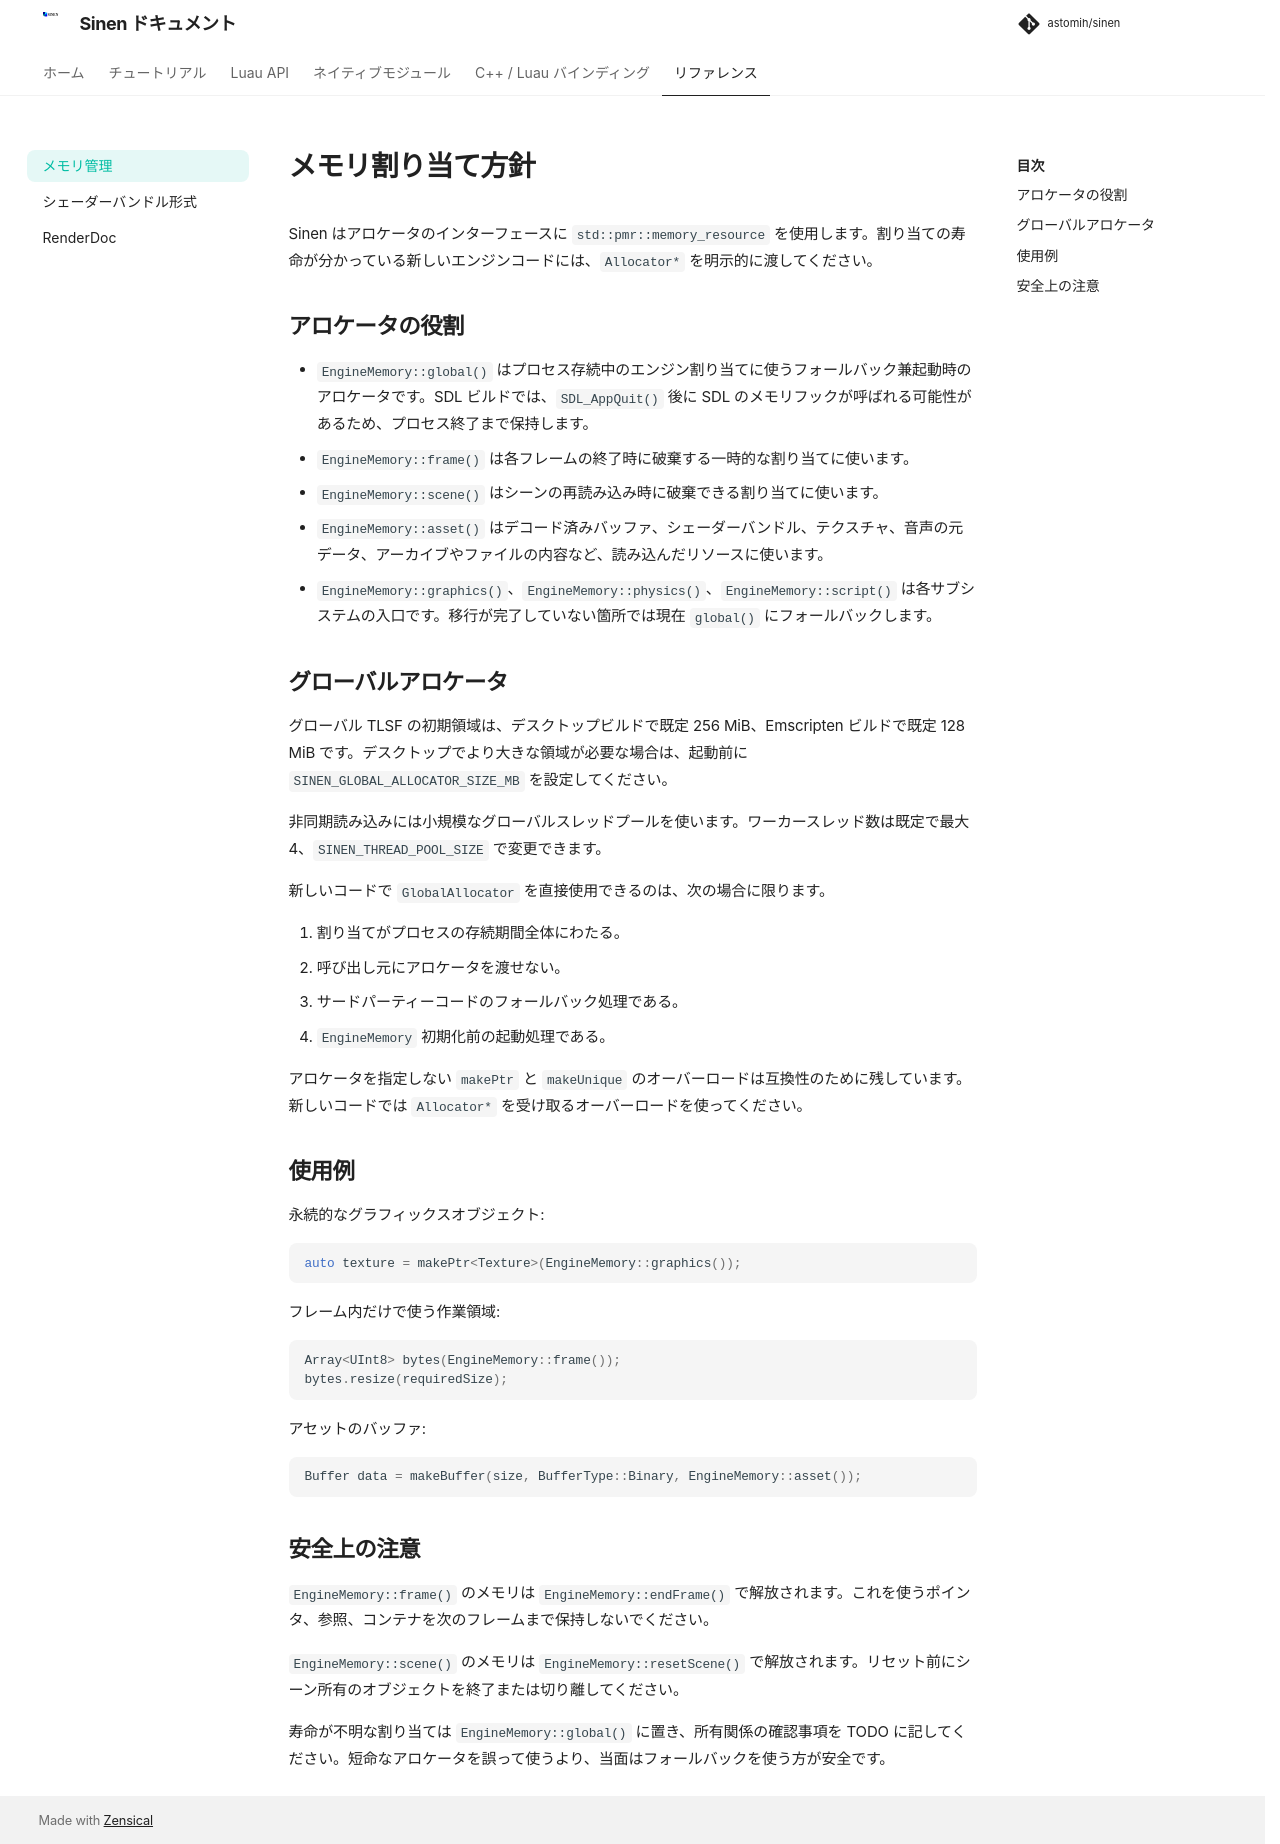

repository: astomih/sinen · page: memory/index.html · generator: mkdocs

# メモリ割り当て方針

Sinen はアロケータのインターフェースに `std::pmr::memory_resource` を使用します。割り当ての寿命が分かっている新しいエンジンコードには、`Allocator*` を明示的に渡してください。

## アロケータの役割

- `EngineMemory::global()` はプロセス存続中のエンジン割り当てに使うフォールバック兼起動時のアロケータです。SDL ビルドでは、`SDL_AppQuit()` 後に SDL のメモリフックが呼ばれる可能性があるため、プロセス終了まで保持します。
- `EngineMemory::frame()` は各フレームの終了時に破棄する一時的な割り当てに使います。
- `EngineMemory::scene()` はシーンの再読み込み時に破棄できる割り当てに使います。
- `EngineMemory::asset()` はデコード済みバッファ、シェーダーバンドル、テクスチャ、音声の元データ、アーカイブやファイルの内容など、読み込んだリソースに使います。
- `EngineMemory::graphics()`、`EngineMemory::physics()`、`EngineMemory::script()` は各サブシステムの入口です。移行が完了していない箇所では現在 `global()` にフォールバックします。

## グローバルアロケータ

グローバル TLSF の初期領域は、デスクトップビルドで既定 256 MiB、Emscripten ビルドで既定 128 MiB です。デスクトップでより大きな領域が必要な場合は、起動前に `SINEN_GLOBAL_ALLOCATOR_SIZE_MB` を設定してください。

非同期読み込みには小規模なグローバルスレッドプールを使います。ワーカースレッド数は既定で最大 4、`SINEN_THREAD_POOL_SIZE` で変更できます。

新しいコードで `GlobalAllocator` を直接使用できるのは、次の場合に限ります。

1. 割り当てがプロセスの存続期間全体にわたる。
2. 呼び出し元にアロケータを渡せない。
3. サードパーティーコードのフォールバック処理である。
4. `EngineMemory` 初期化前の起動処理である。

アロケータを指定しない `makePtr` と `makeUnique` のオーバーロードは互換性のために残しています。新しいコードでは `Allocator*` を受け取るオーバーロードを使ってください。

## 使用例

永続的なグラフィックスオブジェクト:

```cpp
auto texture = makePtr<Texture>(EngineMemory::graphics());
```

フレーム内だけで使う作業領域:

```cpp
Array<UInt8> bytes(EngineMemory::frame());
bytes.resize(requiredSize);
```

アセットのバッファ:

```cpp
Buffer data = makeBuffer(size, BufferType::Binary, EngineMemory::asset());
```

## 安全上の注意

`EngineMemory::frame()` のメモリは `EngineMemory::endFrame()` で解放されます。これを使うポインタ、参照、コンテナを次のフレームまで保持しないでください。

`EngineMemory::scene()` のメモリは `EngineMemory::resetScene()` で解放されます。リセット前にシーン所有のオブジェクトを終了または切り離してください。

寿命が不明な割り当ては `EngineMemory::global()` に置き、所有関係の確認事項を TODO に記してください。短命なアロケータを誤って使うより、当面はフォールバックを使う方が安全です。
